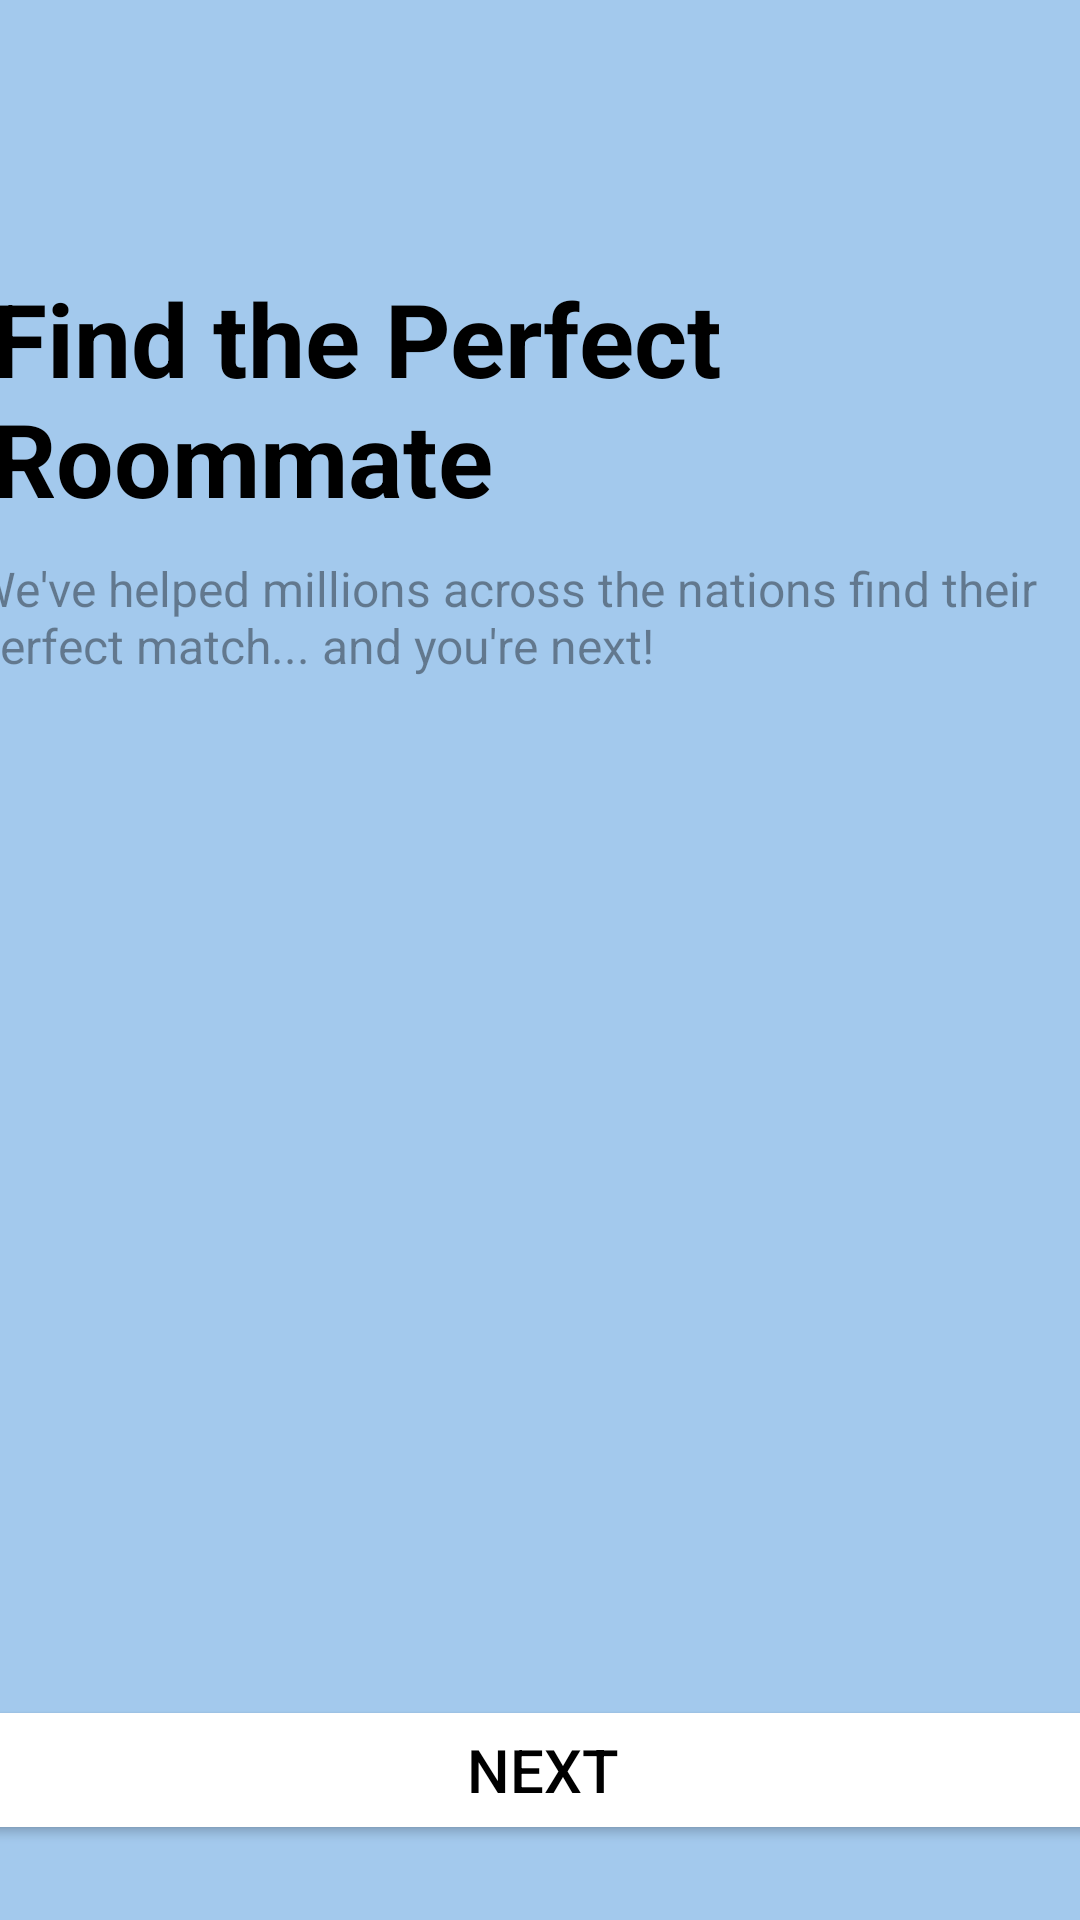

Reconstruct the res/layout file that produces this screen, plus the resources it refers to.
<!-- AndroidManifest.xml: application theme Theme.P10_Navigation -->
<!-- res/layout/fragment_tres.xml -->
<?xml version="1.0" encoding="utf-8"?>
<androidx.constraintlayout.widget.ConstraintLayout xmlns:android="http://schemas.android.com/apk/res/android"
    xmlns:app="http://schemas.android.com/apk/res-auto"
    xmlns:tools="http://schemas.android.com/tools"
    android:id="@+id/cl_FragmentThree"
    android:layout_width="match_parent"
    android:layout_height="match_parent"
    tools:context=".HomeFragments.FragmentTres" >

    <androidx.constraintlayout.widget.ConstraintLayout
        android:id="@+id/cl_constraintThree"
        android:layout_width="match_parent"
        android:layout_height="match_parent"
        android:background="#834F9EDD"
        app:layout_constraintBottom_toBottomOf="parent"
        app:layout_constraintEnd_toEndOf="parent"
        app:layout_constraintStart_toStartOf="parent"
        app:layout_constraintTop_toTopOf="parent">

        <ImageView
            android:id="@+id/image_coche"
            android:layout_width="380dp"
            android:layout_height="300dp"
            android:layout_marginTop="68dp"
            android:src="@drawable/girl_reading_icon"
            app:layout_constraintEnd_toEndOf="parent"
            app:layout_constraintHorizontal_bias="0.483"
            app:layout_constraintStart_toStartOf="parent"
            app:layout_constraintTop_toBottomOf="@+id/txt_descripcion" />

        <Button
            android:id="@+id/btn_logIn"
            android:layout_width="380dp"
            android:layout_height="50dp"
            android:layout_marginStart="16dp"
            android:layout_marginEnd="15dp"
            android:layout_marginBottom="44dp"
            android:backgroundTint="@color/white"
            android:text="Next"
            android:textColor="#000000"
            android:textSize="20sp"
            app:cornerRadius="5dp"
            app:iconGravity="textEnd"
            app:iconPadding="10dp"
            app:iconTint="#000000"
            app:layout_constraintBottom_toBottomOf="parent"
            app:layout_constraintEnd_toEndOf="parent"
            app:layout_constraintStart_toStartOf="parent"
            app:layout_constraintTop_toBottomOf="@+id/image_coche"
            app:layout_constraintVertical_bias="0.61"
            app:strokeWidth="1dp" />

        <TextView
            android:id="@+id/txt_descripcion"
            android:layout_width="380dp"
            android:layout_height="wrap_content"
            android:layout_marginTop="10dp"
            android:text="We've helped millions across the nations find their perfect match... and you're next!"
            android:textAlignment="textStart"
            android:textColor="#66000000"
            android:textSize="16sp"
            app:layout_constraintEnd_toEndOf="parent"
            app:layout_constraintHorizontal_bias="0.483"
            app:layout_constraintStart_toStartOf="parent"
            app:layout_constraintTop_toBottomOf="@id/txt_title" />

        <TextView
            android:id="@+id/txt_title"
            android:layout_width="370dp"
            android:layout_height="wrap_content"
            android:layout_marginTop="90dp"
            android:text="Find the Perfect Roommate"
            android:textColor="@color/black"
            android:textSize="34sp"
            android:textStyle="bold"
            app:layout_constraintEnd_toEndOf="parent"
            app:layout_constraintHorizontal_bias="0.365"
            app:layout_constraintStart_toStartOf="parent"
            app:layout_constraintTop_toTopOf="parent" />

        <TextView
            android:id="@+id/txtEstado3"
            android:layout_width="wrap_content"
            android:layout_height="wrap_content"
            android:layout_marginTop="24dp"
            app:layout_constraintEnd_toEndOf="parent"
            app:layout_constraintHorizontal_bias="0.498"
            app:layout_constraintStart_toStartOf="parent"
            app:layout_constraintTop_toBottomOf="@+id/txt_descripcion" />
    </androidx.constraintlayout.widget.ConstraintLayout>
</androidx.constraintlayout.widget.ConstraintLayout>
<!-- resources referenced by this layout -->
<resources>
  <style name="Theme.P10_Navigation" parent="Base.Theme.P10_Navigation" />
  <style name="Base.Theme.P10_Navigation" parent="Theme.Material3.DayNight.NoActionBar">
          
          
      </style>
  <!-- not gathered from this repository: default colours our renderer supplied (Android Studio template values) -->
  <color name="black">#FF000000</color>
  <color name="white">#FFFFFFFF</color>
</resources>
